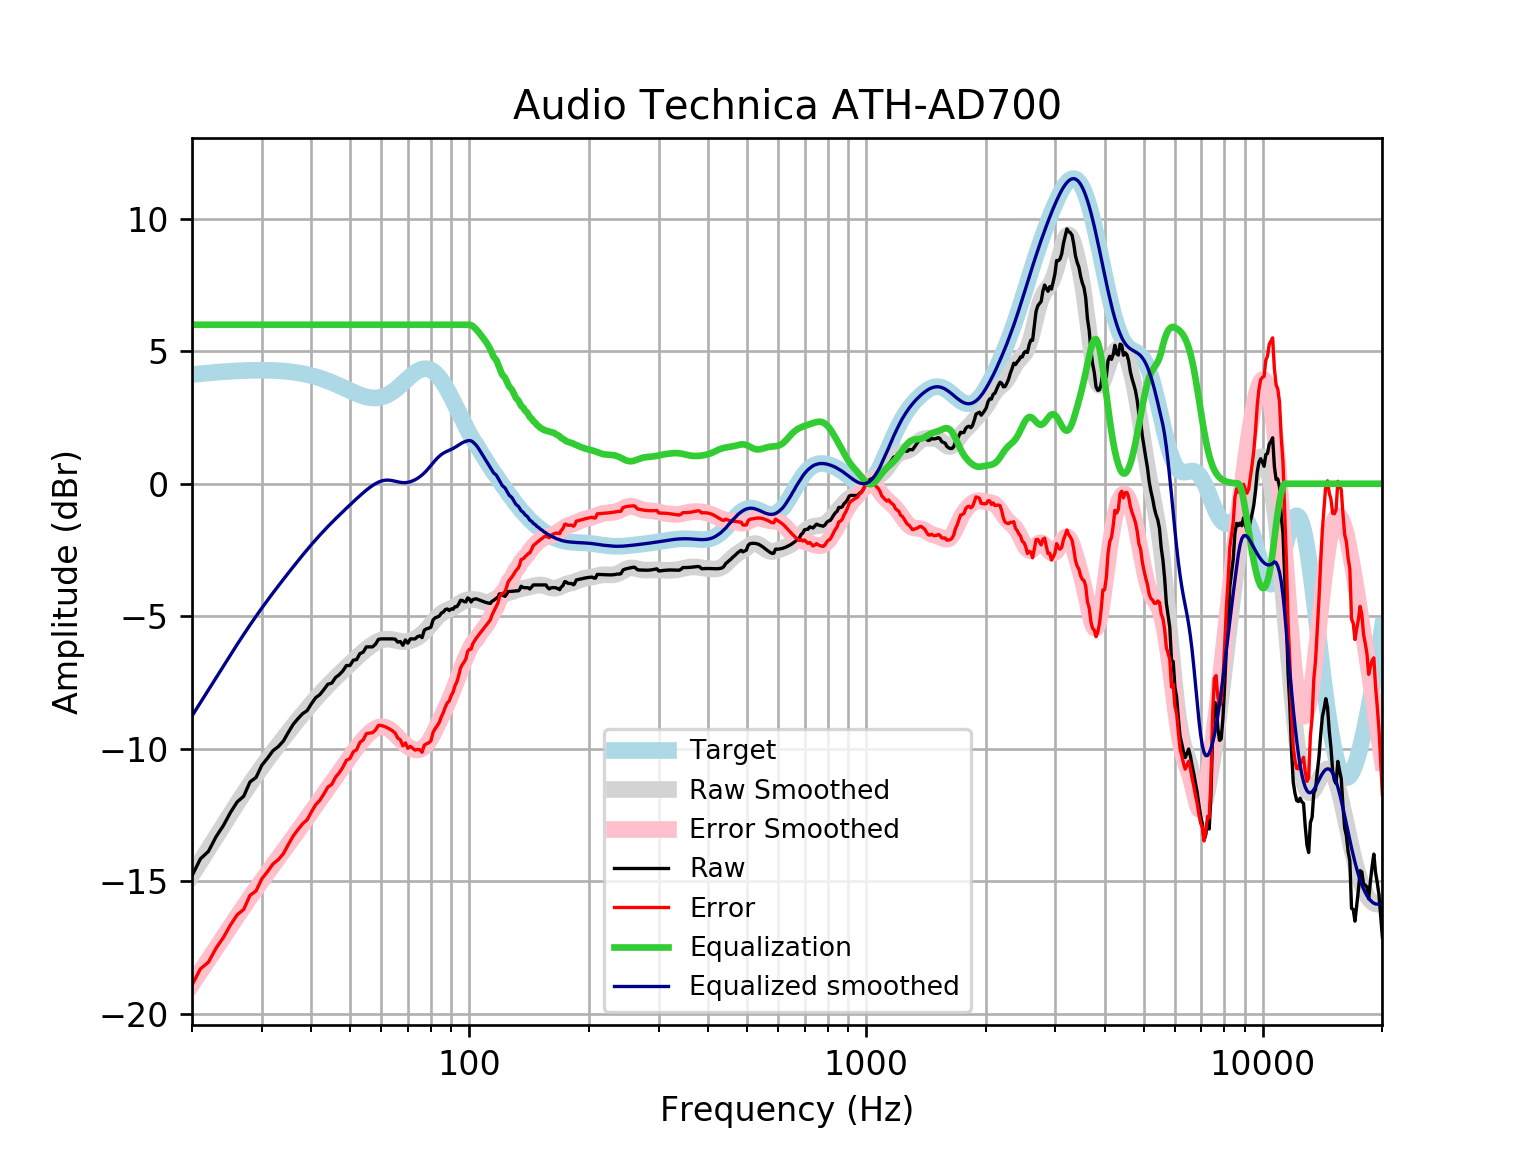

The data file committed next to this chart (first rows):
frequency, raw, error, smoothed, error_smoothed, equalization, equalized_raw, equalized_smoothed, target
20, -14.79, -18.91, -14.76, -18.88, 6, -8.792, -8.762, 4.121
21, -14.15, -18.31, -14.26, -18.41, 6.0, -8.153, -8.258, 4.152
22, -13.87, -18.05, -13.78, -17.96, 6.0, -7.872, -7.776, 4.18
23, -13.32, -17.52, -13.31, -17.52, 6, -7.317, -7.315, 4.205
24, -12.89, -17.12, -12.88, -17.1, 6, -6.894, -6.875, 4.227
25, -12.41, -16.65, -12.46, -16.7, 6, -6.405, -6.457, 4.245
26, -12, -16.26, -12.06, -16.32, 6.0, -6.004, -6.06, 4.259
27, -11.79, -16.06, -11.69, -15.96, 6.0, -5.791, -5.685, 4.271
28, -11.25, -15.53, -11.33, -15.61, 6.0, -5.254, -5.332, 4.278
29, -11.08, -15.37, -11, -15.28, 6, -5.083, -5, 4.283
30, -10.62, -14.9, -10.69, -14.97, 6.0, -4.62, -4.689, 4.284
31, -10.36, -14.64, -10.4, -14.68, 6, -4.355, -4.396, 4.281
32, -10.07, -14.35, -10.12, -14.39, 6, -4.072, -4.118, 4.275
33, -9.92, -14.18, -9.855, -14.12, 6.0, -3.92, -3.855, 4.265
34, -9.704, -13.96, -9.604, -13.85, 6, -3.704, -3.604, 4.251
35, -9.374, -13.61, -9.362, -13.6, 6, -3.374, -3.362, 4.233
36, -9.074, -13.29, -9.13, -13.34, 6, -3.074, -3.13, 4.211
37, -8.862, -13.05, -8.908, -13.09, 6.0, -2.862, -2.908, 4.185
38, -8.676, -12.83, -8.694, -12.85, 6, -2.676, -2.694, 4.155
39, -8.564, -12.68, -8.49, -12.61, 6.0, -2.564, -2.49, 4.12
40, -8.299, -12.38, -8.296, -12.38, 6, -2.299, -2.296, 4.08
41, -8.072, -12.11, -8.112, -12.15, 6, -2.072, -2.112, 4.037
42, -7.956, -11.94, -7.937, -11.92, 6, -1.956, -1.937, 3.989
43, -7.765, -11.7, -7.772, -11.71, 6.0, -1.765, -1.772, 3.937
44, -7.564, -11.45, -7.616, -11.5, 6.0, -1.564, -1.616, 3.881
45, -7.524, -11.35, -7.467, -11.29, 6, -1.524, -1.467, 3.823
46, -7.312, -11.07, -7.324, -11.08, 6.0, -1.312, -1.324, 3.762
47, -7.206, -10.91, -7.186, -10.88, 6.0, -1.206, -1.186, 3.7
48, -7.061, -10.7, -7.054, -10.69, 6.0, -1.061, -1.054, 3.636
49, -6.86, -10.43, -6.925, -10.5, 6, -0.8598, -0.9248, 3.574
50, -6.86, -10.37, -6.8, -10.31, 6, -0.8598, -0.7996, 3.512
51, -6.659, -10.11, -6.678, -10.13, 6, -0.6587, -0.6783, 3.454
52, -6.635, -10.04, -6.561, -9.961, 6, -0.6352, -0.5612, 3.4
53, -6.407, -9.759, -6.449, -9.801, 6, -0.4073, -0.449, 3.351
54, -6.357, -9.667, -6.343, -9.654, 6.0, -0.357, -0.3425, 3.31
55, -6.156, -9.432, -6.243, -9.521, 6.0, -0.1558, -0.2428, 3.276
56, -6.156, -9.408, -6.151, -9.406, 6, -0.1558, -0.151, 3.253
57, -6.156, -9.395, -6.069, -9.311, 6, -0.1558, -0.06871, 3.239
58, -6.055, -9.292, -5.998, -9.238, 6.0, -0.05525, 0.002237, 3.237
59, -5.873, -9.119, -5.94, -9.19, 6, 0.1274, 0.05981, 3.246
60, -5.853, -9.121, -5.898, -9.17, 6, 0.1467, 0.1021, 3.268
61, -5.854, -9.155, -5.872, -9.177, 6, 0.1459, 0.1281, 3.301
62, -5.854, -9.2, -5.862, -9.213, 6.0, 0.1459, 0.1378, 3.346
63, -5.854, -9.256, -5.867, -9.273, 6.0, 0.1459, 0.1329, 3.402
64, -5.854, -9.322, -5.883, -9.354, 6, 0.1459, 0.117, 3.468
65, -5.864, -9.406, -5.905, -9.45, 6, 0.1358, 0.09483, 3.542
66, -5.974, -9.597, -5.928, -9.553, 6, 0.0255, 0.07184, 3.622
67, -5.955, -9.662, -5.947, -9.656, 6, 0.04532, 0.05314, 3.707
68, -6.095, -9.891, -5.957, -9.754, 6, -0.09548, 0.0427, 3.796
69, -5.894, -9.778, -5.957, -9.841, 6, 0.1057, 0.04292, 3.884
70, -6.015, -9.985, -5.945, -9.915, 6.0, -0.01502, 0.05458, 3.97
71, -5.854, -9.907, -5.923, -9.974, 6.0, 0.1459, 0.07723, 4.053
72, -5.854, -9.982, -5.89, -10.02, 6, 0.1459, 0.1099, 4.128
73, -5.854, -10.05, -5.848, -10.04, 6.0, 0.1459, 0.1517, 4.195
74, -5.772, -10.02, -5.798, -10.05, 6, 0.2279, 0.2023, 4.251
75, -5.739, -10.03, -5.738, -10.03, 6, 0.2613, 0.2618, 4.295
76, -5.807, -10.13, -5.669, -9.991, 6, 0.193, 0.3306, 4.325
77, -5.524, -9.865, -5.591, -9.928, 6, 0.4758, 0.4087, 4.341
78, -5.472, -9.813, -5.504, -9.841, 6, 0.5275, 0.4955, 4.34
79, -5.451, -9.775, -5.411, -9.731, 6, 0.5495, 0.5892, 4.324
... 553 more rows
